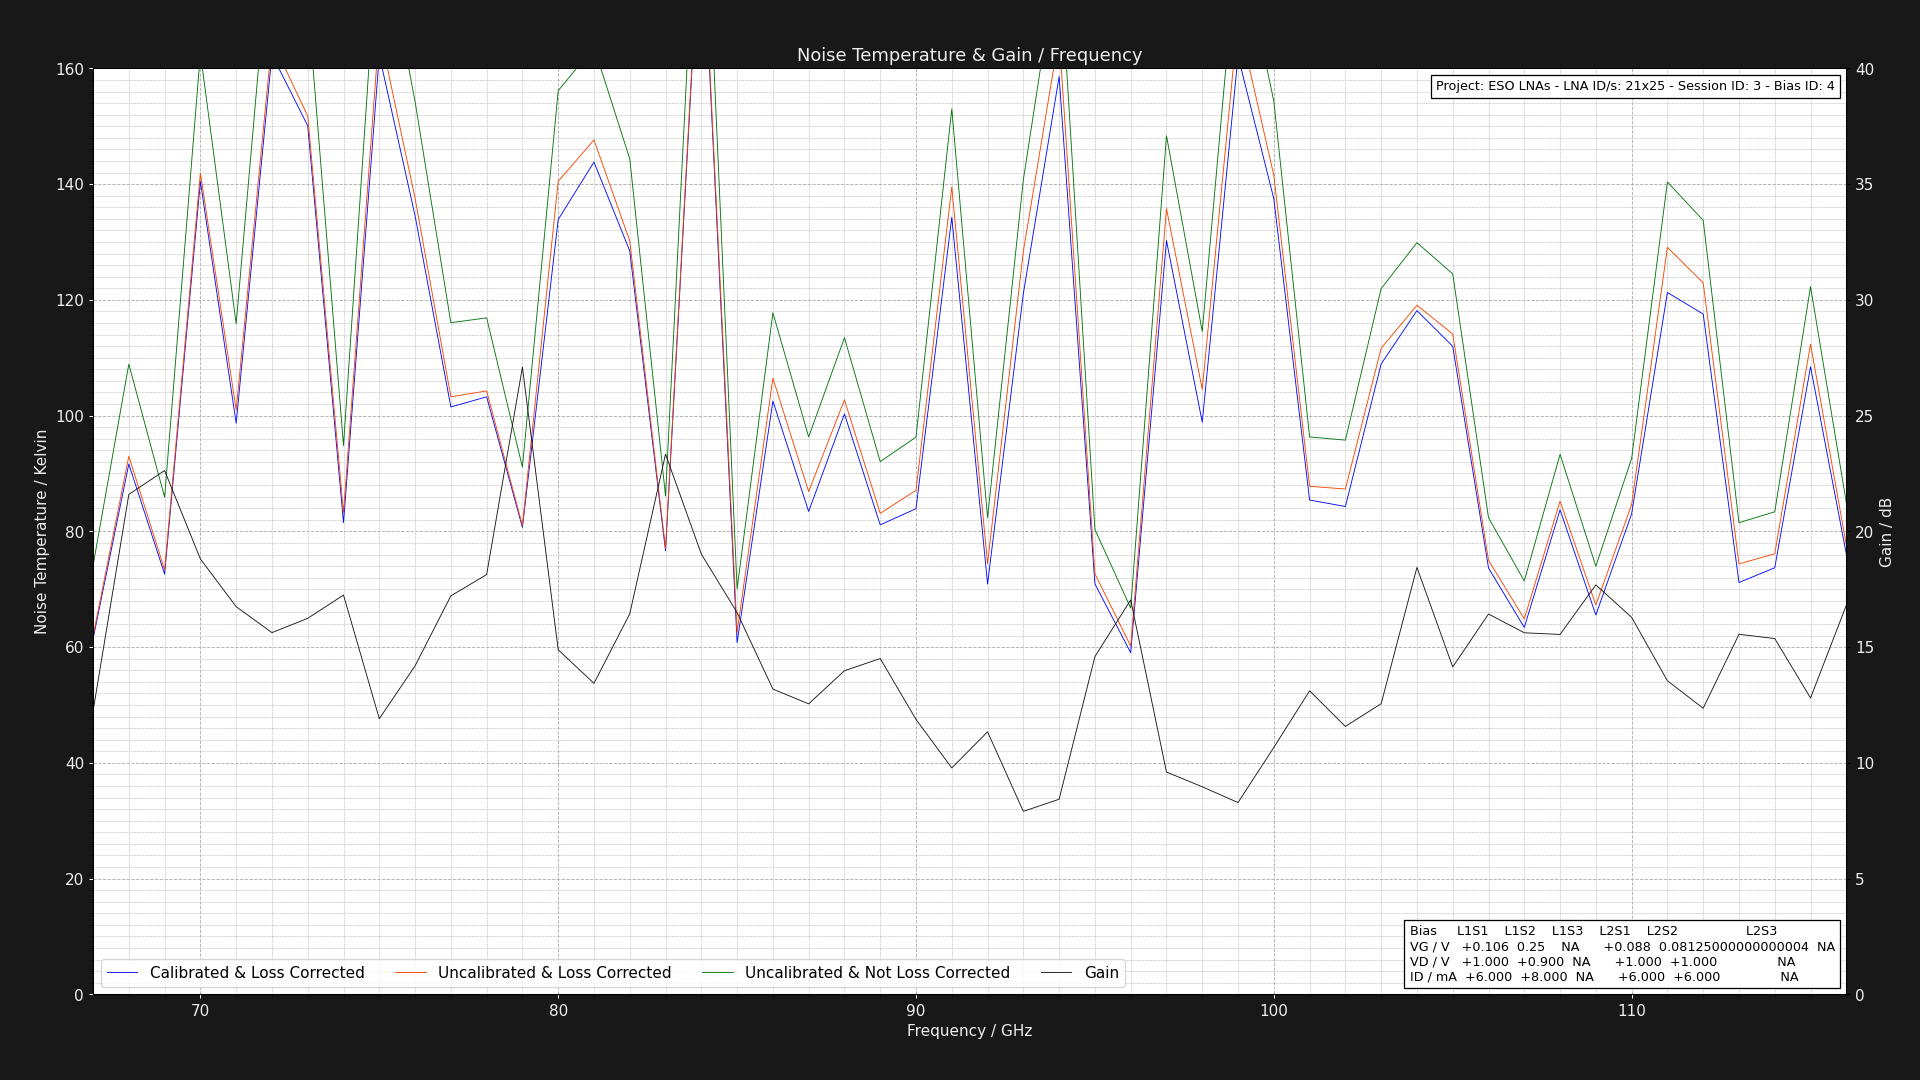

The table this chart was drawn from, first rows:
Project: ESO LNAs - LNA ID/s: 21x25 - Se…
L1S1: GV = 0.10625000000000004V DV = +1.…
Center Frequency     = 0.075GHz    Marke…
Frequency (GHz), Cold Power (dBm), Hot Power (dBm), Hot Load Temps (K), Hot LNA Temps (K), Cold Load Temps (K), Cold LNA Temps (K), Loss (dB), Y Factor, Corrected Hot Load Temps (K), Corrected Cold Load Temps, Uncalibrated Noise Temperature (K), Corrected Noise Temperature (K), Calibrated & Corrected Noise Temperature…, Gain (dB), Pre Cold Measurement LNA Temp (K), Post Cold Measurement LNA Temp (K), Pre Hot Measurement LNA Temp (K), Post Hot Measurement LNA Temp (K), Pre Cold Measurement 1st Extra Temp (K), Post Cold Measurement 1st Extra Temp (K), Pre Hot Measurement 1st Extra Temp (K), Post Hot Measurement 1st Extra Temp (K), Pre Cold Measurement 2nd Extra Temp (K)
67.0, -49.66, -48.1, 60.95, 21.0, 20.2, 21.0, 1.324, 1.432, 55.81, 20.3, 74.09, 61.86, 61.4, 12.22, 21.0, 21.0, 21.0, 21.0, 40.0, 40.0, 40.0, 40.0, 30.0
68.0, -49.62, -48.43, 60.88, 21.0, 20.19, 21.0, 1.305, 1.315, 56, 20.29, 108.9, 92.99, 91.64, 21.6, 21.0, 21.0, 21.0, 21.0, 40.0, 40.0, 40.0, 40.0, 30.0
69.0, -49.59, -48.18, 60.95, 21.0, 20.24, 21.0, 1.289, 1.384, 56.26, 20.33, 85.9, 73.36, 72.61, 22.63, 21.0, 21.0, 21.0, 21.0, 40.0, 40.0, 40.0, 40.0, 30.0
70.0, -49.57, -48.7, 60.81, 21.0, 20.25, 21.0, 1.276, 1.222, 56.32, 20.33, 162.6, 141.9, 140.5, 18.81, 21.0, 21.0, 21.0, 21.0, 40.0, 40.0, 40.0, 40.0, 30.0
71.0, -49.57, -48.43, 60.93, 21.0, 20.11, 21.0, 1.264, 1.3, 56.58, 20.21, 115.9, 101, 98.69, 16.75, 21.0, 21.0, 21.0, 21.0, 40.0, 40.0, 40.0, 40.0, 30.0
72.0, -49.52, -48.74, 60.87, 21.0, 20.16, 21.0, 1.254, 1.197, 56.66, 20.25, 186.8, 164.8, 162.4, 15.62, 21.0, 21.0, 21.0, 21.0, 40.0, 40.0, 40.0, 40.0, 30.0
73.0, -49.43, -48.59, 60.99, 21.0, 20.1, 21.0, 1.246, 1.213, 56.89, 20.19, 171.5, 151.8, 150.1, 16.24, 21.0, 21.0, 21.0, 21.0, 40.0, 40.0, 40.0, 40.0, 30.0
74.0, -49.48, -48.17, 60.83, 21.0, 20.3, 21.0, 1.238, 1.352, 56.85, 20.37, 94.82, 83.25, 81.51, 17.25, 21.0, 21.0, 21.0, 21.0, 40.0, 40.0, 40.0, 40.0, 30.0
75.0, -49.42, -48.64, 60.83, 21.0, 20.1, 21.0, 1.231, 1.197, 56.95, 20.19, 186.9, 166.6, 162.3, 11.91, 21.0, 21.0, 21.0, 21.0, 40.0, 40.0, 40.0, 40.0, 30.0
76.0, -49.42, -48.51, 60.92, 21.0, 20.24, 21.0, 1.225, 1.233, 57.11, 20.31, 154.3, 137.6, 134.5, 14.19, 21.0, 21.0, 21.0, 21.0, 40.0, 40.0, 40.0, 40.0, 30.0
77.0, -49.41, -48.27, 60.98, 21.0, 20.11, 21.0, 1.219, 1.3, 57.25, 20.19, 116, 103.3, 101.5, 17.21, 21.0, 21.0, 21.0, 21.0, 40.0, 40.0, 40.0, 40.0, 30.0
78.0, -49.52, -48.39, 60.85, 21.0, 20.13, 21.0, 1.215, 1.297, 57.2, 20.21, 116.9, 104.3, 103.3, 18.13, 21.0, 21.0, 21.0, 21.0, 40.0, 40.0, 40.0, 40.0, 30.0
79.0, -49.46, -48.11, 60.86, 21.0, 20.26, 21.0, 1.21, 1.365, 57.28, 20.33, 91.1, 81.02, 80.69, 27.09, 21.0, 21.0, 21.0, 21.0, 40.0, 40.0, 40.0, 40.0, 30.0
80.0, -49.64, -48.74, 60.83, 21.0, 20.22, 21.0, 1.206, 1.23, 57.31, 20.29, 156.1, 140.5, 133.9, 14.88, 21.0, 21.0, 21.0, 21.0, 40.0, 40.0, 40.0, 40.0, 30.0
81.0, -49.45, -48.58, 60.93, 21.0, 20.15, 21.0, 1.202, 1.222, 57.45, 20.22, 163.7, 147.6, 143.8, 13.43, 21.0, 21.0, 21.0, 21.0, 40.0, 40.0, 40.0, 40.0, 30.0
82.0, -49.67, -48.71, 60.86, 21.0, 20.16, 21.0, 1.199, 1.247, 57.44, 20.23, 144.4, 130.2, 128.5, 16.44, 21.0, 21.0, 21.0, 21.0, 40.0, 40.0, 40.0, 40.0, 30.0
83.0, -49.6, -48.19, 60.99, 21.0, 20.21, 21.0, 1.195, 1.384, 57.61, 20.28, 86.11, 77.05, 76.62, 23.33, 21.0, 21.0, 21.0, 21.0, 40.0, 40.0, 40.0, 40.0, 30.0
84.0, -49.47, -48.76, 60.99, 21.0, 20.18, 21.0, 1.192, 1.178, 57.65, 20.25, 209.6, 190.4, 189.3, 19.02, 21.0, 21.0, 21.0, 21.0, 40.0, 40.0, 40.0, 40.0, 30.0
85.0, -49.67, -48.05, 60.86, 21.0, 20.1, 21.0, 1.19, 1.452, 57.57, 20.17, 70.05, 62.55, 60.76, 16.49, 21.0, 21.0, 21.0, 21.0, 40.0, 40.0, 40.0, 40.0, 30.0
86.0, -49.63, -48.51, 60.83, 21.0, 20.23, 21.0, 1.187, 1.294, 57.58, 20.29, 117.8, 106.5, 102.5, 13.19, 21.0, 21.0, 21.0, 21.0, 40.0, 40.0, 40.0, 40.0, 30.0
87.0, -49.66, -48.36, 60.82, 21.0, 20.17, 21.0, 1.185, 1.349, 57.61, 20.24, 96.32, 86.86, 83.44, 12.55, 21.0, 21.0, 21.0, 21.0, 40.0, 40.0, 40.0, 40.0, 30.0
88.0, -49.48, -48.33, 60.85, 21.0, 20.3, 21.0, 1.183, 1.303, 57.67, 20.36, 113.5, 102.7, 100.3, 13.98, 21.0, 21.0, 21.0, 21.0, 40.0, 40.0, 40.0, 40.0, 30.0
89.0, -49.51, -48.16, 61.0, 21.0, 20.11, 21.0, 1.181, 1.365, 57.84, 20.18, 92.05, 83.11, 81.13, 14.51, 21.0, 21.0, 21.0, 21.0, 40.0, 40.0, 40.0, 40.0, 30.0
90.0, -49.66, -48.36, 60.89, 21.0, 20.23, 21.0, 1.179, 1.349, 57.77, 20.29, 96.29, 87.1, 83.92, 11.88, 21.0, 21.0, 21.0, 21.0, 40.0, 40.0, 40.0, 40.0, 30.0
91.0, -49.64, -48.72, 60.97, 21.0, 20.12, 21.0, 1.177, 1.236, 57.87, 20.19, 153, 139.5, 134.3, 9.78, 21.0, 21.0, 21.0, 21.0, 40.0, 40.0, 40.0, 40.0, 30.0
92.0, -49.45, -48.0, 60.95, 21.0, 20.27, 21.0, 1.175, 1.396, 57.87, 20.33, 82.36, 74.41, 70.89, 11.34, 21.0, 21.0, 21.0, 21.0, 40.0, 40.0, 40.0, 40.0, 30.0
93.0, -49.43, -48.45, 60.92, 21.0, 20.18, 21.0, 1.174, 1.253, 57.87, 20.24, 140.8, 128.4, 121.1, 7.905, 21.0, 21.0, 21.0, 21.0, 40.0, 40.0, 40.0, 40.0, 30.0
94.0, -49.41, -48.61, 60.92, 21.0, 20.22, 21.0, 1.172, 1.202, 57.89, 20.28, 181, 165.7, 158.6, 8.428, 21.0, 21.0, 21.0, 21.0, 40.0, 40.0, 40.0, 40.0, 30.0
95.0, -49.6, -48.12, 60.97, 21.0, 20.17, 21.0, 1.171, 1.406, 57.96, 20.23, 80.31, 72.68, 70.92, 14.59, 21.0, 21.0, 21.0, 21.0, 40.0, 40.0, 40.0, 40.0, 30.0
96.0, -49.68, -48.02, 60.81, 21.0, 20.29, 21.0, 1.17, 1.466, 57.83, 20.34, 66.75, 60.18, 59.03, 17.04, 21.0, 21.0, 21.0, 21.0, 40.0, 40.0, 40.0, 40.0, 30.0
97.0, -49.41, -48.47, 60.87, 21.0, 20.15, 21.0, 1.168, 1.242, 57.91, 20.21, 148.4, 135.8, 130.3, 9.603, 21.0, 21.0, 21.0, 21.0, 40.0, 40.0, 40.0, 40.0, 30.0
98.0, -49.68, -48.53, 60.93, 21.0, 20.11, 21.0, 1.167, 1.303, 57.98, 20.18, 114.5, 104.5, 98.85, 8.966, 21.0, 21.0, 21.0, 21.0, 40.0, 40.0, 40.0, 40.0, 30.0
99.0, -49.54, -48.75, 60.83, 21.0, 20.16, 21.0, 1.166, 1.199, 57.9, 20.22, 183.7, 168.7, 162.1, 8.284, 21.0, 21.0, 21.0, 21.0, 40.0, 40.0, 40.0, 40.0, 30.0
100.0, -49.48, -48.57, 60.91, 21.0, 20.22, 21.0, 1.165, 1.233, 57.99, 20.28, 154.3, 141.5, 137.5, 10.67, 21.0, 21.0, 21.0, 21.0, 40.0, 40.0, 40.0, 40.0, 30.0
101.0, -49.53, -48.23, 60.94, 21.0, 20.26, 21.0, 1.164, 1.349, 58.04, 20.31, 96.31, 87.78, 85.41, 13.11, 21.0, 21.0, 21.0, 21.0, 40.0, 40.0, 40.0, 40.0, 30.0
102.0, -49.68, -48.37, 60.96, 21.0, 20.15, 21.0, 1.163, 1.352, 58.07, 20.21, 95.76, 87.32, 84.29, 11.57, 21.0, 21.0, 21.0, 21.0, 40.0, 40.0, 40.0, 40.0, 30.0
103.0, -49.58, -48.49, 60.83, 21.0, 20.26, 21.0, 1.162, 1.285, 57.96, 20.31, 121.9, 111.7, 108.9, 12.56, 21.0, 21.0, 21.0, 21.0, 40.0, 40.0, 40.0, 40.0, 30.0
104.0, -49.55, -48.51, 60.86, 21.0, 20.24, 21.0, 1.162, 1.271, 58, 20.29, 129.9, 119.1, 118.1, 18.44, 21.0, 21.0, 21.0, 21.0, 40.0, 40.0, 40.0, 40.0, 30.0
105.0, -49.64, -48.56, 60.96, 21.0, 20.13, 21.0, 1.161, 1.282, 58.11, 20.19, 124.5, 114.1, 112, 14.14, 21.0, 21.0, 21.0, 21.0, 40.0, 40.0, 40.0, 40.0, 30.0
106.0, -49.47, -48.02, 60.84, 21.0, 20.19, 21.0, 1.16, 1.396, 58.01, 20.25, 82.37, 75.01, 73.67, 16.43, 21.0, 21.0, 21.0, 21.0, 40.0, 40.0, 40.0, 40.0, 30.0
107.0, -49.68, -48.09, 60.81, 21.0, 20.27, 21.0, 1.16, 1.442, 57.99, 20.32, 71.43, 64.87, 63.4, 15.62, 21.0, 21.0, 21.0, 21.0, 40.0, 40.0, 40.0, 40.0, 30.0
108.0, -49.65, -48.32, 60.82, 21.0, 20.16, 21.0, 1.159, 1.358, 58.01, 20.22, 93.32, 85.24, 83.73, 15.55, 21.0, 21.0, 21.0, 21.0, 40.0, 40.0, 40.0, 40.0, 30.0
109.0, -49.61, -48.05, 60.84, 21.0, 20.16, 21.0, 1.158, 1.432, 58.03, 20.22, 73.97, 67.28, 65.54, 17.69, 21.0, 21.0, 21.0, 21.0, 40.0, 40.0, 40.0, 40.0, 30.0
110.0, -49.66, -48.32, 60.85, 21.0, 20.11, 21.0, 1.158, 1.361, 58.05, 20.17, 92.6, 84.63, 83.03, 16.29, 21.0, 21.0, 21.0, 21.0, 40.0, 40.0, 40.0, 40.0, 30.0
111.0, -49.47, -48.49, 60.81, 21.0, 20.17, 21.0, 1.157, 1.253, 58.02, 20.23, 140.4, 129.1, 121.3, 13.54, 21.0, 21.0, 21.0, 21.0, 40.0, 40.0, 40.0, 40.0, 30.0
112.0, -49.54, -48.52, 60.94, 21.0, 20.19, 21.0, 1.157, 1.265, 58.15, 20.25, 133.7, 122.9, 117.6, 12.36, 21.0, 21.0, 21.0, 21.0, 40.0, 40.0, 40.0, 40.0, 30.0
113.0, -49.69, -48.23, 60.88, 21.0, 20.23, 21.0, 1.156, 1.4, 58.1, 20.28, 81.5, 74.37, 71.16, 15.55, 21.0, 21.0, 21.0, 21.0, 40.0, 40.0, 40.0, 40.0, 30.0
114.0, -49.61, -48.17, 60.84, 21.0, 20.14, 21.0, 1.156, 1.393, 58.07, 20.2, 83.38, 76.13, 73.71, 15.37, 21.0, 21.0, 21.0, 21.0, 40.0, 40.0, 40.0, 40.0, 30.0
115.0, -49.66, -48.57, 60.9, 21.0, 20.24, 21.0, 1.155, 1.285, 58.14, 20.29, 122.3, 112.4, 108.4, 12.8, 21.0, 21.0, 21.0, 21.0, 40.0, 40.0, 40.0, 40.0, 30.0
116.0, -49.48, -48.06, 60.9, 21.0, 20.22, 21.0, 1.155, 1.387, 58.14, 20.27, 84.96, 77.64, 76.09, 16.81, 21.0, 21.0, 21.0, 21.0, 40.0, 40.0, 40.0, 40.0, 30.0
